Run: headless pygame with SDL's dummy video driver; simulated clock (each Clock.tick advances the game by its frame time, no real sleeping); random seed 0; keys injected as events and as key.get_pressed() state; no mouse input.
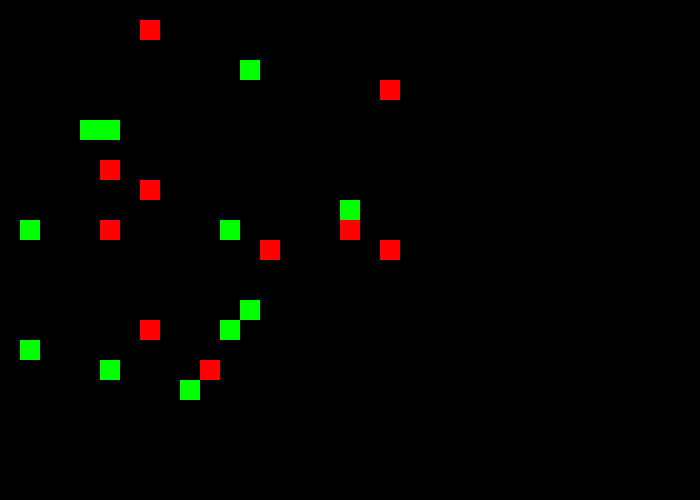
Frame 1 of 4 · flips 1–60 · no input
Frame 2 of 4 · flips 61–180 · tapped SPACE, RETURN · held RIGHT (→), D · screen unchanged from frame 1, image omitted
Frame 3 of 4 · flips 181–300 · held DOWN (↓), S · screen unchanged from frame 2, image omitted
Frame 4 of 4 · flips 301–420 · held LEFT (←), A, UP (↑), W · screen unchanged from frame 3, image omitted

The pygame program that drew these frames:

import pygame
import sys
import random

NEGRO = (0, 0, 0)
BLANCO = (255, 255, 255)

class Organismo:
    def __init__(self, posicion, vida, energia, velocidad):
        self.posicion = posicion
        self.vida = vida
        self.energia = energia
        self.velocidad = velocidad

    def moverse(self, direccion, matriz_espacial):
        dx, dy = direccion
        nueva_posicion = (self.posicion[0] + dx, self.posicion[1] + dy)

        if (
            0 <= nueva_posicion[0] < matriz_espacial.filas and
            0 <= nueva_posicion[1] < matriz_espacial.columnas
        ):
            matriz_espacial.mover_organismo(self, nueva_posicion)
            
    def reproducirse(self, pareja, matriz_espacial, atributos_adicionales=None):
        if atributos_adicionales is None:
            atributos_adicionales = {}
        nueva_posicion = matriz_espacial.encontrar_posicion_disponible(self.posicion)
        nuevos_atributos = {
            'posicion': nueva_posicion,
            'vida': 50,
            'energia': 50,
            'velocidad': 5,
            **atributos_adicionales  # Agrega atributos adicionales aquí
        }
        nuevo_organismo = self.__class__(**nuevos_atributos)
        matriz_espacial.agregar_organismo(nuevo_organismo)
        
    def morir(self, matriz_espacial):
        matriz_espacial.eliminar_organismo(self)

    def interactuar_con_entorno(self, ambiente):
        self.energia += self.energia * ambiente.factor_abiotico

    def envejecer(self):
        self.vida -= 1

    def esta_vivo(self):
        return self.vida > 0

class Animal(Organismo):
    def __init__(self, especie, dieta, posicion, vida, energia, velocidad, rol_trofico):
        super().__init__(posicion, vida, energia, velocidad)
        self.especie = especie
        self.dieta = dieta
        self.rol_trofico = rol_trofico

    def cazar(self, presa, matriz_espacial):
        if isinstance(presa, Organismo) and presa != self and presa.vida > 0:
            presa.vida -= 10
            self.energia += 10

            if presa.vida <= 0:
                presa.morir(matriz_espacial)

    def interactuar_con_otro_organismo(self, otro_organismo, matriz_espacial):
        if isinstance(otro_organismo, Animal) and otro_organismo != self:
            if self.rol_trofico == "carnivoro" and otro_organismo.rol_trofico == "herbivoro":
                self.cazar(otro_organismo, matriz_espacial)
            elif self.rol_trofico == "herbivoro" and otro_organismo.rol_trofico == "planta":
                self.comer_planta(otro_organismo, matriz_espacial)
            elif self.rol_trofico == "omnivoro":
                if otro_organismo.rol_trofico == "herbivoro":
                    self.cazar(otro_organismo, matriz_espacial)
                elif otro_organismo.rol_trofico == "planta":
                    self.comer_planta(otro_organismo, matriz_espacial)

    def comer_planta(self, planta, matriz_espacial):
        planta.morir(matriz_espacial)
        self.energia += 20

    def reproducirse(self, pareja, matriz_espacial):
        atributos_adicionales = {
            'especie': self.especie,
            'dieta': self.dieta,
            'rol_trofico': self.rol_trofico
        }
        super().reproducirse(pareja, matriz_espacial, atributos_adicionales)

class Planta(Organismo):
    def __init__(self, posicion, vida, energia, velocidad):
        super().__init__(posicion, vida, energia, velocidad)

    def realizar_fotosintesis(self, ambiente):
        self.energia += ambiente.factor_abiotico

    def reproducirse_por_semillas(self, matriz_espacial):
        nueva_posicion = matriz_espacial.encontrar_posicion_disponible(self.posicion)
        nuevo_organismo = Planta(nueva_posicion, vida=50, energia=50, velocidad=1)
        matriz_espacial.agregar_organismo(nuevo_organismo)

    def reproducirse(self, pareja, matriz_espacial):
        atributos_adicionales = {}  # Puedes agregar atributos específicos de Planta aquí
        super().reproducirse(pareja, matriz_espacial, atributos_adicionales)

class Ambiente:
    def __init__(self, factor_abiotico):
        self.factor_abiotico = factor_abiotico

    def afectar_ecosistema(self, ecosistema):
        for organismo in ecosistema.organisms:
            organismo.energia += self.factor_abiotico * 10

    def generar_evento_climatico(self, ecosistema):
        evento_probabilidad = random.uniform(0, 1)

        if evento_probabilidad > 0.8:
            print("¡Evento climático!")
            for organismo in ecosistema.organisms:
                organismo.velocidad *= 0.5

    def interactuar_con_ecosistema(self, ecosistema):
        self.afectar_ecosistema(ecosistema)
        self.generar_evento_climatico(ecosistema)

class Ecosistema:
    def __init__(self, rows, cols, ambiente):
        self.matriz_espacial = MatrizEspacial(filas=rows, columnas=cols)
        self.organisms = []
        self.rows = rows
        self.cols = cols
        self.ambiente = ambiente 

    def add_organism(self, organism):
        self.organisms.append(organism)

    def dibujar_ecosistema(self, screen):
        for organismo in self.organisms:
            if isinstance(organismo, Animal):
                color = (255, 0, 0)  # Rojo para animales
            else:
                color = (0, 255, 0)  # Verde para plantas

            x, y = organismo.posicion
            pygame.draw.rect(screen, color, (y * 20, x * 20, 20, 20))  # Dibuja un cuadrado en la posición del organismo

    def populate_ecosystem(self):
        for _ in range(10):
            x = random.randint(0, len(self.matriz_espacial.matriz) - 1)
            y = random.randint(0, len(self.matriz_espacial.matriz[0]) - 1)
            nuevo_organismo = Animal(especie="Tigre", dieta="Carnívoro", posicion=(x, y), vida=50, energia=50, velocidad=5, rol_trofico="carnivoro")
            self.add_organism(nuevo_organismo)

        for _ in range(10):
            x = random.randint(0, len(self.matriz_espacial.matriz) - 1)
            y = random.randint(0, len(self.matriz_espacial.matriz[0]) - 1)
            nueva_planta = Planta(posicion=(x, y), vida=50, energia=50, velocidad=1)
            self.add_organism(nueva_planta)


    def run_cycle(self):
        for organismo in self.organisms:
            organismo.interactuar_con_entorno(self.ambiente)
            organismo.envejecer()
            organismo.energia -= 1

            if organismo.esta_vivo():
                pareja = self.obtener_pareja(organismo)
                organismo.reproducirse(pareja, self.matriz_espacial)
                organismo.moverse(self.obtener_direccion(), self.matriz_espacial)

                # Verifica si el organismo es un Animal antes de llamar a interactuar_con_otro_organismo
                if isinstance(organismo, Animal):
                    organismo.interactuar_con_otro_organismo(self.obtener_objetivo(organismo), self.matriz_espacial)
            else:
                organismo.morir(self.matriz_espacial)

        self.matriz_espacial.ciclo_de_vida()
        self.matriz_espacial.ciclo_de_vida()
    def obtener_pareja(self, organismo):
        posibles_parejas = [o for o in self.organisms if isinstance(o, organismo.__class__) and o != organismo]
        return random.choice(posibles_parejas) if posibles_parejas else None

    def obtener_objetivo(self, organismo):
        if isinstance(organismo, Animal):
            return self.matriz_espacial.obtener_organismo_en_posicion(organismo.posicion)
        elif isinstance(organismo, Planta):
            return random.choice([o for o in self.organisms if isinstance(o, Animal)])

    def obtener_direccion(self):
        return random.choice([(0, 1), (0, -1), (1, 0), (-1, 0)])

class MatrizEspacial:
    def __init__(self, filas, columnas):
        self.matriz = [[None for _ in range(columnas)] for _ in range(filas)]
        self.filas = filas
        self.columnas =columnas
        
    def agregar_organismo(self, organismo):
        if organismo is not None and organismo.posicion is not None:
            x, y = organismo.posicion
            self.matriz[x][y] = organismo

    def eliminar_organismo(self, organismo):
        x, y = organismo.posicion
        self.matriz[x][y] = None

    def obtener_organismo_en_posicion(self, posicion):
        x, y = posicion
        return self.matriz[x][y]

    def mover_organismo(self, organismo, nueva_posicion):
        antigua_posicion = organismo.posicion
        self.matriz[antigua_posicion[0]][antigua_posicion[1]] = None
        self.matriz[nueva_posicion[0]][nueva_posicion[1]] = organismo
        organismo.posicion = nueva_posicion

    def encontrar_posicion_disponible(self, posicion):
        x, y = posicion
        posiciones_disponibles = [(x + dx, y + dy) for dx in [-1, 0, 1] for dy in [-1, 0, 1]]
        posiciones_disponibles = [(x, y) for x, y in posiciones_disponibles if 0 <= x < len(self.matriz) and 0 <= y < len(self.matriz[0])]
        posiciones_disponibles = [pos for pos in posiciones_disponibles if self.matriz[pos[0]][pos[1]] is None]
        return random.choice(posiciones_disponibles) if posiciones_disponibles else None

    def ciclo_de_vida(self):
        for i in range(self.filas):
            for j in range(self.columnas):
                organismo = self.matriz[i][j]
                if organismo is not None:
                    organismo.envejecer()
                    organismo.energia -= 1

                    if not organismo.esta_vivo():
                        organismo.morir(self)

                    if isinstance(organismo, Planta) and organismo.energia % 10 == 0:
                        organismo.reproducirse_por_semillas(self)
# ... (código anterior)

def main():
    pygame.init()
    size = (700, 500)
    screen = pygame.display.set_mode(size)
    pygame.display.set_caption("Ecosistema Simulado")

    ambiente = Ambiente(factor_abiotico=0.1)
    ecosistema = Ecosistema(rows=20, cols=20, ambiente=ambiente)
    ecosistema.populate_ecosystem()

    # Crear instancias de animales y plantas y agregarlas al ecosistema
    tigre = Animal(especie="Tigre", dieta="Carnívoro", posicion=(5, 5), vida=50, energia=50, velocidad=5, rol_trofico="carnivoro")
    planta = Planta(posicion=(10, 10), vida=50, energia=50, velocidad=1)

    ecosistema.add_organism(tigre)
    ecosistema.add_organism(planta)

    clock = pygame.time.Clock()

    while True:
        for event in pygame.event.get():
            if event.type == pygame.QUIT:
                pygame.quit()
                sys.exit()
            elif event.type == pygame.KEYDOWN:
                # Aquí puedes agregar lógica para manejar eventos de teclado si es necesario
                pass

        ecosistema.run_cycle()

        screen.fill(NEGRO)

        # Llama a la función para dibujar el ecosistema
        ecosistema.dibujar_ecosistema(screen)

        pygame.display.flip()
        clock.tick(1)  # Ajusta la velocidad de la simulación

if __name__ == "__main__":
    main()
